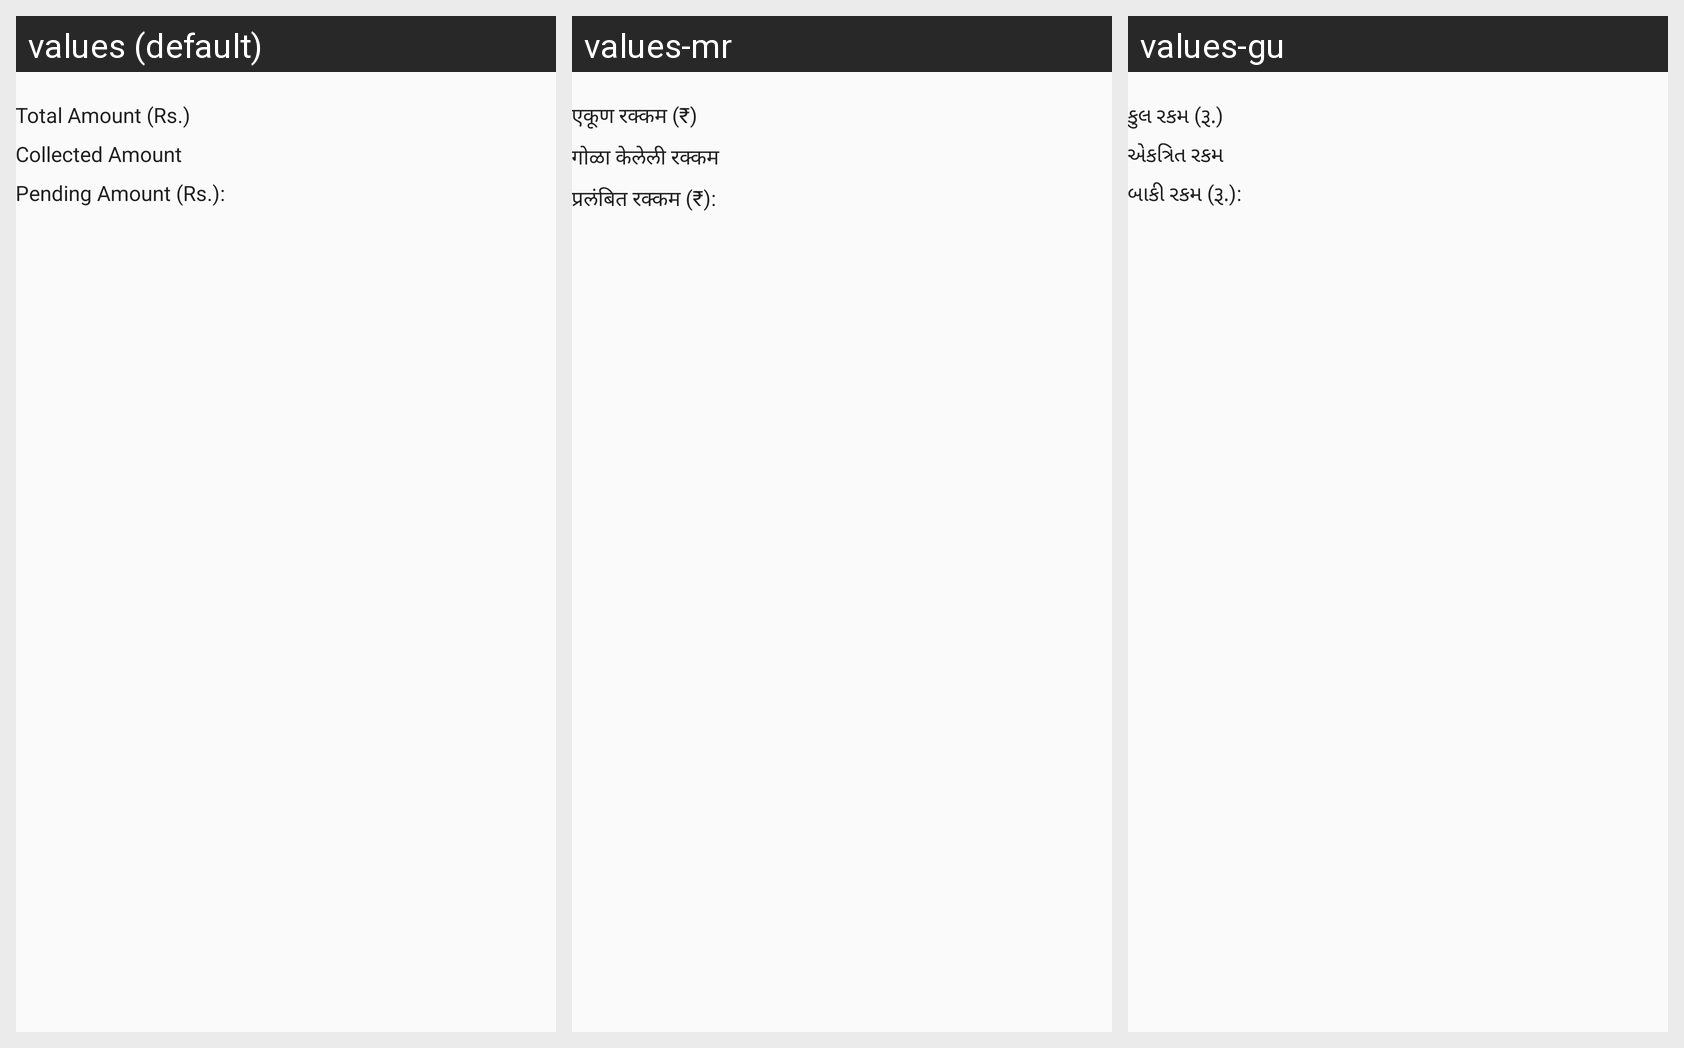

Locale-by-locale string values for the Android screen shown in this grid:
Android screen res/layout/order_history_activity.xml rendered under 3 locales, left to right: values (default), values-mr, values-gu. Device: Nexus 5 (rendered at 1080×1920; each locale shown at half size, 540×960, under a caption strip naming it); theme AppTheme.
Other locales in the repository, not shown: values-bn, values-hi, values-te.
Strings drawn on this screen, with the default value and each locale's value (text and hints the layout hard-codes, and strings that could not be matched under every locale, appear in the picture but are not listed):

total_amount
  values: Total Amount (Rs.)
  values-mr: एकूण रक्कम (₹)
  values-gu: કુલ રકમ (રૂ.)

collected_amount
  values: Collected Amount
  values-mr: गोळा केलेली रक्कम
  values-gu: એકત્રિત રકમ

pending_amount_rs
  values: Pending Amount (Rs.):
  values-mr: प्रलंबित रक्कम (₹):
  values-gu: બાકી રકમ (રૂ.):
